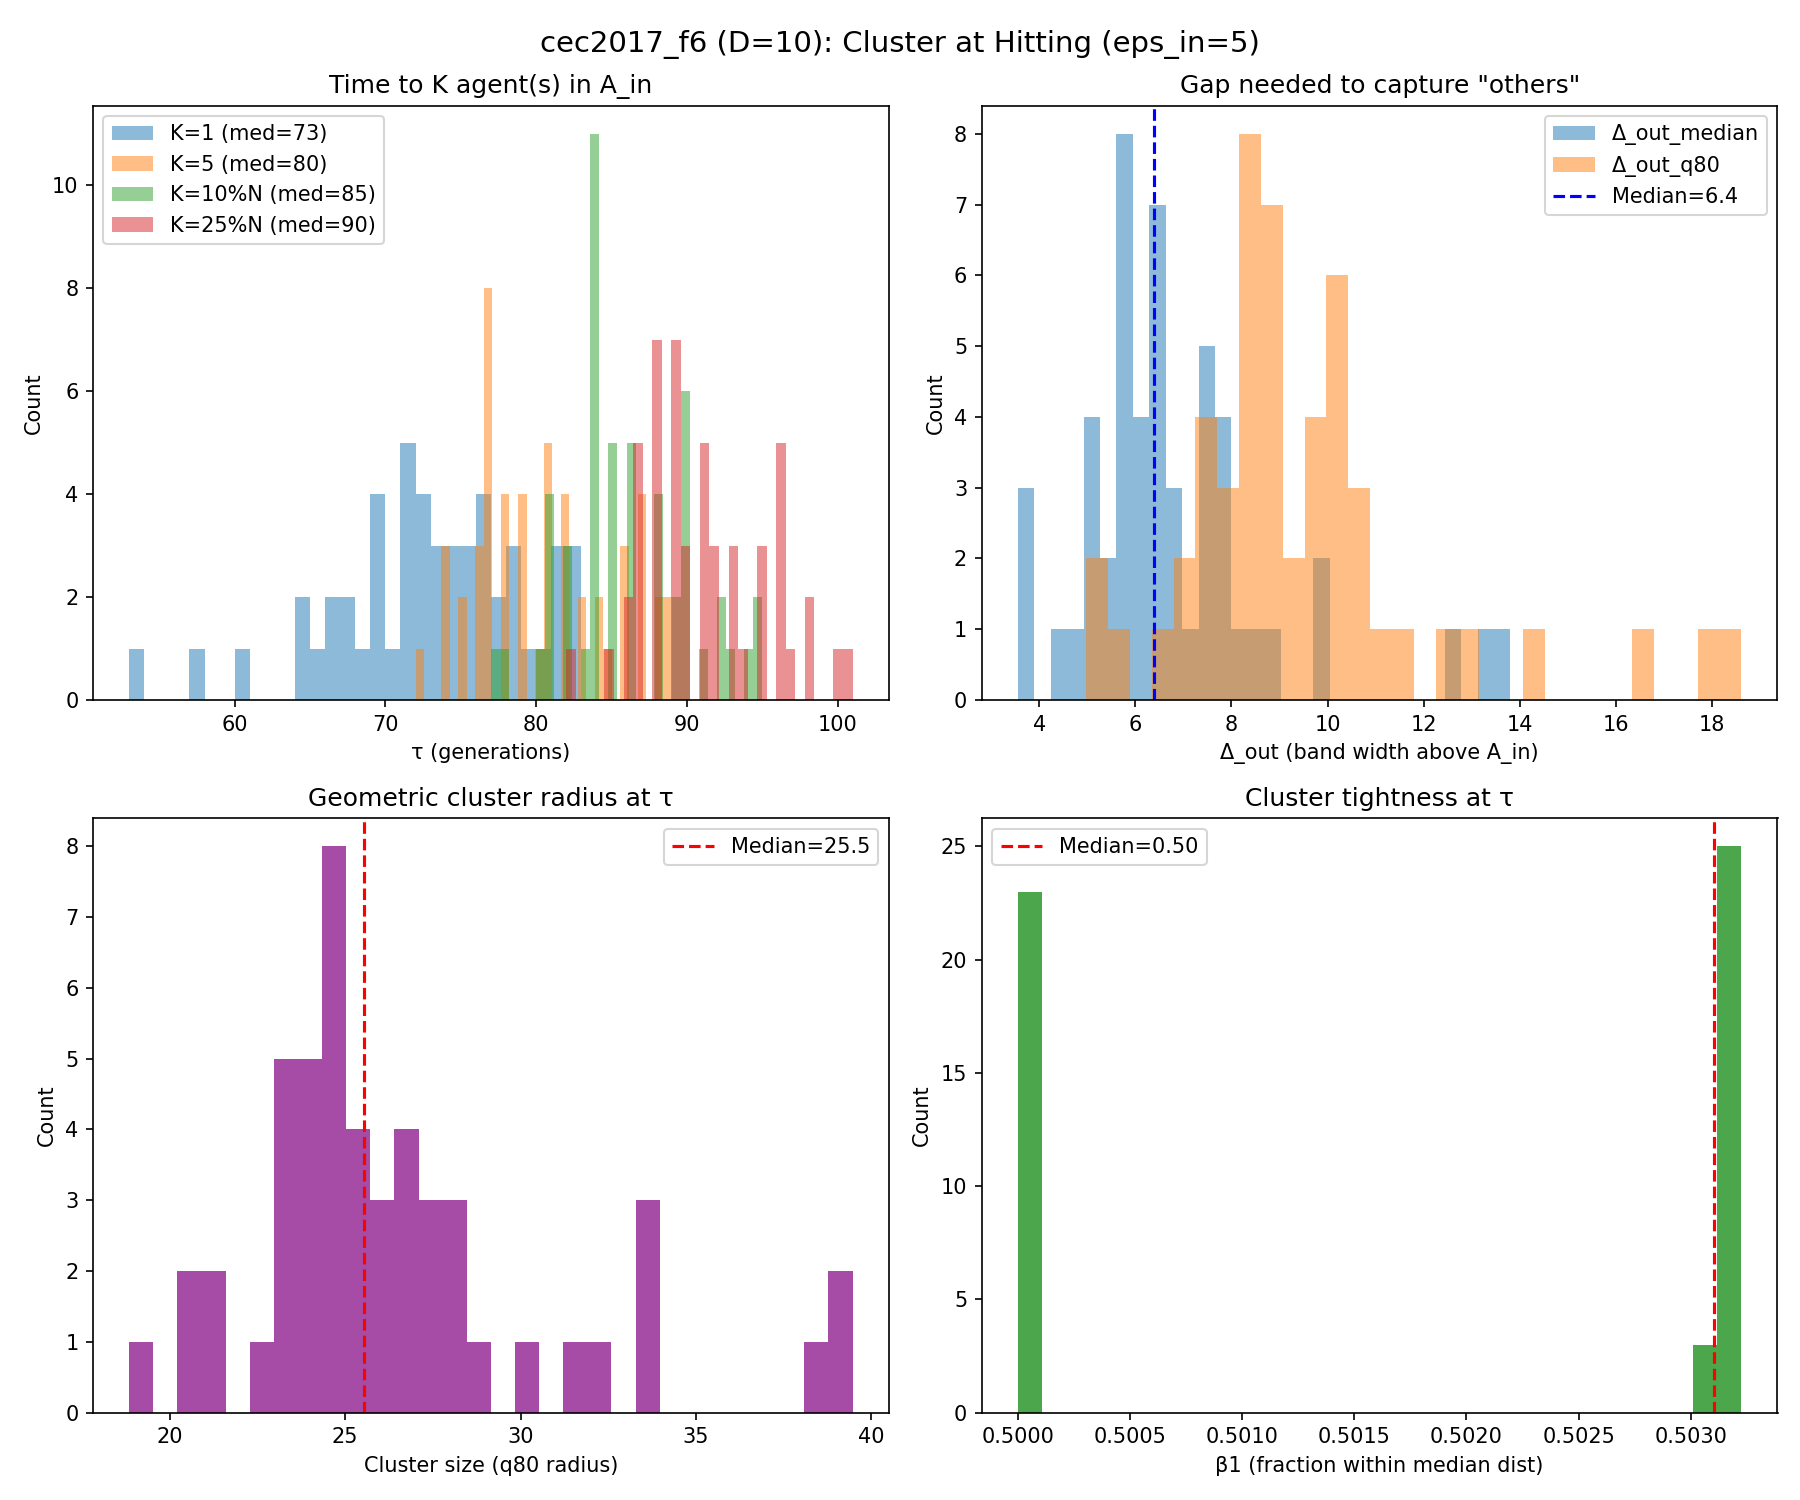

The file beside this chart, header and first rows:
run, K_1_tau, K_1_K_used, K_1_N, K_1_n_in, K_1_f_best_tau, K_1_err_best_tau, K_1_depth_into_Ain, K_1_gap_med, K_1_gap_q80, K_1_gap_le_5, K_1_gap_le_10, K_1_r50, K_1_r80, K_1_tight, K_1_beta_r, K_5_tau, K_5_K_used, K_5_N, K_5_n_in, K_5_f_best_tau, K_5_err_best_tau, K_5_depth_into_Ain, K_5_gap_med
0, 71, 1, 159, 1, 604.6, 4.65, 0.35, 6.739, 10.06, 0.3101, 0.7911, 17.23, 24.6, 0.7006, 0.006289, 77, 5, 157, 6, 604.4, 4.357, 0.6432, 4.309
1, 69, 1, 159, 2, 604.5, 4.532, 0.468, 8.233, 10.95, 0.172, 0.7134, 22.47, 29.98, 0.7493, 0.006289, 76, 5, 157, 5, 604.4, 4.36, 0.6399, 5.116
2, 64, 1, 161, 1, 604.3, 4.263, 0.7372, 9.875, 14.15, 0.1187, 0.5062, 23.46, 31.84, 0.737, 0.006211, 81, 5, 156, 7, 603.9, 3.942, 1.058, 3.815
3, 72, 1, 158, 1, 604.4, 4.382, 0.6176, 6.189, 8.431, 0.3248, 0.9172, 18.65, 24.59, 0.7584, 0.006329, 87, 5, 154, 7, 603.5, 3.52, 1.48, 2.708
4, 78, 1, 157, 1, 604.9, 4.875, 0.1253, 3.555, 5.35, 0.75, 0.9936, 20.73, 24.25, 0.8545, 0.006369, 82, 5, 156, 7, 602.9, 2.914, 2.086, 2.726
5, 76, 1, 157, 1, 604.9, 4.949, 0.05135, 5.462, 7.887, 0.4231, 0.9359, 20.46, 26.59, 0.7693, 0.006369, 84, 5, 155, 8, 603.3, 3.295, 1.705, 3.196
6, 76, 1, 157, 1, 603.3, 3.31, 1.69, 5.816, 8.248, 0.391, 0.891, 18.37, 24.99, 0.7351, 0.006369, 82, 5, 156, 6, 602.8, 2.808, 2.192, 3.934
7, 81, 1, 156, 2, 603.5, 3.5, 1.5, 5.131, 7.639, 0.4935, 0.9545, 15.55, 21.29, 0.7304, 0.00641, 87, 5, 154, 6, 603.5, 3.5, 1.5, 3.265
8, 71, 1, 159, 2, 604.4, 4.437, 0.5634, 4.875, 7.365, 0.5223, 0.9554, 15.47, 21.42, 0.7224, 0.006289, 74, 5, 158, 5, 604.4, 4.37, 0.6301, 3.624
9, 80, 1, 156, 1, 604.7, 4.748, 0.2518, 4.413, 6.709, 0.6258, 0.9871, 17.23, 23.19, 0.7432, 0.00641, 83, 5, 155, 5, 603.7, 3.658, 1.342, 3.208
10, 69, 1, 159, 1, 604.7, 4.724, 0.2761, 7.687, 10.21, 0.2025, 0.7785, 20.74, 26.36, 0.787, 0.006289, 78, 5, 157, 5, 603.5, 3.47, 1.53, 3.999
11, 79, 1, 156, 1, 602.5, 2.467, 2.533, 5.697, 8.128, 0.4129, 0.929, 16.98, 23.44, 0.7242, 0.00641, 88, 5, 154, 6, 602.5, 2.467, 2.533, 3.38
12, 78, 1, 157, 1, 604.8, 4.814, 0.1858, 5.642, 7.356, 0.4231, 0.9487, 17.96, 23, 0.7808, 0.006369, 85, 5, 155, 5, 604, 3.992, 1.008, 3.374
13, 65, 1, 160, 1, 604.7, 4.712, 0.2876, 7.937, 10.73, 0.1572, 0.7107, 20.67, 27.58, 0.7496, 0.00625, 81, 5, 156, 7, 603.9, 3.923, 1.077, 2.6
14, 82, 1, 156, 1, 604.8, 4.825, 0.1746, 6.278, 8.768, 0.3097, 0.8968, 21.89, 28.92, 0.7567, 0.00641, 87, 5, 154, 5, 603.4, 3.424, 1.576, 4.589
15, 75, 1, 157, 1, 604.7, 4.671, 0.3292, 5.062, 8.18, 0.4872, 0.9295, 17.98, 24.22, 0.7423, 0.006369, 82, 5, 156, 6, 603.1, 3.096, 1.904, 3.105
16, 75, 1, 157, 1, 604.4, 4.448, 0.5519, 5.709, 8.28, 0.3974, 0.9103, 18.37, 24.28, 0.7568, 0.006369, 80, 5, 156, 5, 603.8, 3.814, 1.186, 4.045
17, 67, 1, 160, 1, 604.4, 4.436, 0.5636, 7.581, 10.23, 0.1761, 0.761, 20.83, 26.96, 0.7725, 0.00625, 75, 5, 157, 5, 603.2, 3.201, 1.799, 5.305
18, 81, 1, 156, 1, 604.7, 4.696, 0.3035, 5.393, 7.984, 0.4516, 0.9161, 17.68, 24.86, 0.7112, 0.00641, 89, 5, 154, 6, 604.3, 4.264, 0.7356, 3.161
19, 73, 1, 158, 1, 604.8, 4.842, 0.1579, 8.795, 12.38, 0.1146, 0.6242, 23.47, 33.64, 0.6976, 0.006329, 88, 5, 154, 6, 604.5, 4.494, 0.5063, 3.614
20, 75, 1, 157, 1, 604.8, 4.809, 0.1911, 6.375, 8.514, 0.2564, 0.9231, 20.32, 27.56, 0.7372, 0.006369, 84, 5, 155, 5, 603.4, 3.382, 1.618, 3.76
21, 69, 1, 159, 1, 604.8, 4.755, 0.2449, 6.943, 9.579, 0.3165, 0.8291, 18.48, 24.51, 0.7541, 0.006289, 72, 5, 158, 5, 604.3, 4.251, 0.7488, 5.457
22, 76, 1, 157, 1, 604.7, 4.655, 0.3449, 6.296, 9.053, 0.3526, 0.8462, 20, 25.53, 0.7832, 0.006369, 86, 5, 154, 5, 604.2, 4.192, 0.8079, 2.894
23, 74, 1, 158, 1, 604.8, 4.79, 0.2099, 6.181, 8.443, 0.3567, 0.9172, 17.87, 24.05, 0.7429, 0.006329, 78, 5, 157, 5, 604.4, 4.357, 0.643, 4.829
24, 72, 1, 158, 1, 604, 3.983, 1.017, 6.445, 8.931, 0.3057, 0.8917, 19.67, 24.69, 0.7965, 0.006329, 77, 5, 157, 5, 603.9, 3.927, 1.073, 4.507
25, 53, 1, 164, 1, 603.9, 3.91, 1.09, 12.56, 16.71, 0.0184, 0.2699, 26.18, 33.62, 0.7786, 0.006098, 77, 5, 157, 5, 603.9, 3.91, 1.09, 3.79
26, 77, 1, 157, 1, 604.7, 4.71, 0.29, 7.302, 10.14, 0.1667, 0.7821, 31.29, 39.47, 0.7928, 0.006369, 87, 5, 154, 7, 603.1, 3.057, 1.943, 3.241
27, 57, 1, 163, 1, 604.8, 4.79, 0.2096, 13.27, 17.82, 0.03086, 0.2469, 27.74, 38.86, 0.714, 0.006135, 79, 5, 156, 8, 602.4, 2.389, 2.611, 3.332
28, 73, 1, 158, 1, 603.3, 3.339, 1.661, 6.377, 8.841, 0.2484, 0.8726, 17.57, 23.08, 0.7614, 0.006329, 79, 5, 156, 5, 603.3, 3.339, 1.661, 4.242
29, 60, 1, 162, 1, 604.8, 4.785, 0.2148, 13.81, 18.62, 0.01863, 0.236, 29.32, 38.18, 0.7678, 0.006173, 78, 5, 157, 5, 604.3, 4.344, 0.6557, 4.14
30, 77, 1, 157, 2, 604.5, 4.453, 0.5472, 5.863, 7.408, 0.3613, 0.9548, 19.84, 25.68, 0.7726, 0.006369, 81, 5, 156, 7, 604, 4.032, 0.968, 4.427
31, 72, 1, 158, 1, 604.9, 4.884, 0.1163, 5.926, 8.344, 0.3694, 0.9363, 17.65, 23.22, 0.7602, 0.006329, 79, 5, 156, 5, 604.3, 4.254, 0.746, 3.765
32, 67, 1, 160, 1, 604.2, 4.166, 0.8342, 7.913, 10.83, 0.1635, 0.7107, 21.33, 28.18, 0.7572, 0.00625, 77, 5, 157, 6, 603.9, 3.901, 1.099, 3.56
33, 66, 1, 160, 1, 603.6, 3.62, 1.38, 7.963, 10.03, 0.1572, 0.7925, 21.07, 26.42, 0.7973, 0.00625, 74, 5, 158, 6, 603.1, 3.139, 1.861, 4.616
34, 72, 1, 158, 2, 604.4, 4.429, 0.5709, 5.918, 8.998, 0.3526, 0.8718, 18.75, 26.05, 0.7198, 0.006329, 79, 5, 156, 5, 604.4, 4.429, 0.5709, 3.878
35, 74, 1, 158, 1, 604.5, 4.485, 0.5154, 5.799, 8.977, 0.3567, 0.8535, 18.48, 25.56, 0.723, 0.006329, 77, 5, 157, 5, 604.4, 4.423, 0.5767, 5.172
36, 71, 1, 159, 1, 604.7, 4.698, 0.3018, 6.797, 9.42, 0.3228, 0.8608, 18.91, 22.69, 0.8335, 0.006289, 76, 5, 157, 5, 603.6, 3.644, 1.356, 4.55
37, 66, 1, 160, 1, 604.9, 4.89, 0.1102, 7.411, 9.639, 0.239, 0.8428, 20.86, 27.26, 0.765, 0.00625, 75, 5, 157, 7, 604, 3.996, 1.004, 3.863
38, 71, 1, 159, 1, 603.7, 3.746, 1.254, 6.386, 9.357, 0.2405, 0.8671, 18.67, 24.33, 0.7674, 0.006289, 77, 5, 157, 6, 603.7, 3.746, 1.254, 4.691
39, 71, 1, 159, 1, 604.7, 4.679, 0.3213, 8.348, 11.62, 0.1456, 0.6899, 20.28, 28.07, 0.7227, 0.006289, 81, 5, 156, 6, 603.4, 3.381, 1.619, 3.83
40, 73, 1, 158, 1, 604.6, 4.632, 0.3685, 6.086, 8.339, 0.3758, 0.9299, 18.72, 24.74, 0.7568, 0.006329, 77, 5, 157, 6, 603.6, 3.599, 1.401, 4.314
41, 78, 1, 157, 1, 603.8, 3.763, 1.237, 3.817, 5.725, 0.7179, 1.0, 15.53, 20.34, 0.7637, 0.006369, 82, 5, 156, 7, 603, 2.958, 2.042, 2.838
42, 76, 1, 157, 1, 604.9, 4.893, 0.1068, 6.628, 9.601, 0.3077, 0.8205, 21.4, 26, 0.8232, 0.006369, 83, 5, 155, 5, 603.3, 3.285, 1.715, 3.67
43, 70, 1, 159, 1, 604.7, 4.653, 0.347, 7.419, 9.873, 0.2152, 0.8038, 22.54, 28.17, 0.7999, 0.006289, 77, 5, 157, 5, 604.4, 4.416, 0.5843, 4.43
44, 81, 1, 156, 1, 605, 4.985, 0.01519, 5.177, 6.846, 0.4645, 0.9806, 19.84, 25.23, 0.7864, 0.00641, 86, 5, 154, 7, 603.9, 3.897, 1.103, 3.837
45, 68, 1, 159, 1, 604, 3.966, 1.034, 7.622, 10.77, 0.1835, 0.7152, 26.37, 32.28, 0.8168, 0.006289, 81, 5, 156, 7, 603.2, 3.241, 1.759, 2.836
46, 74, 1, 158, 1, 604.6, 4.601, 0.3992, 5.014, 7.149, 0.4968, 0.9809, 15.49, 20.54, 0.754, 0.006329, 78, 5, 157, 5, 604.5, 4.547, 0.4531, 3.6
47, 83, 1, 155, 2, 603.9, 3.912, 1.088, 6.447, 8.678, 0.3529, 0.9085, 18.04, 24.91, 0.7239, 0.006452, 89, 5, 154, 6, 603.9, 3.912, 1.088, 3.995
48, 83, 1, 155, 1, 603.2, 3.178, 1.822, 3.555, 4.976, 0.7987, 0.987, 14.49, 18.84, 0.7689, 0.006452, 86, 5, 154, 7, 603.2, 3.178, 1.822, 2.834
49, 64, 1, 161, 1, 604.5, 4.529, 0.4708, 9.763, 13.13, 0.1, 0.525, 24.25, 33.9, 0.7154, 0.006211, 76, 5, 157, 5, 604, 4.023, 0.9769, 4.363
50, 69, 1, 159, 3, 603.4, 3.407, 1.593, 7.573, 10.3, 0.2244, 0.7756, 20.69, 26.57, 0.7787, 0.006289, 74, 5, 158, 5, 602.7, 2.691, 2.309, 4.925
